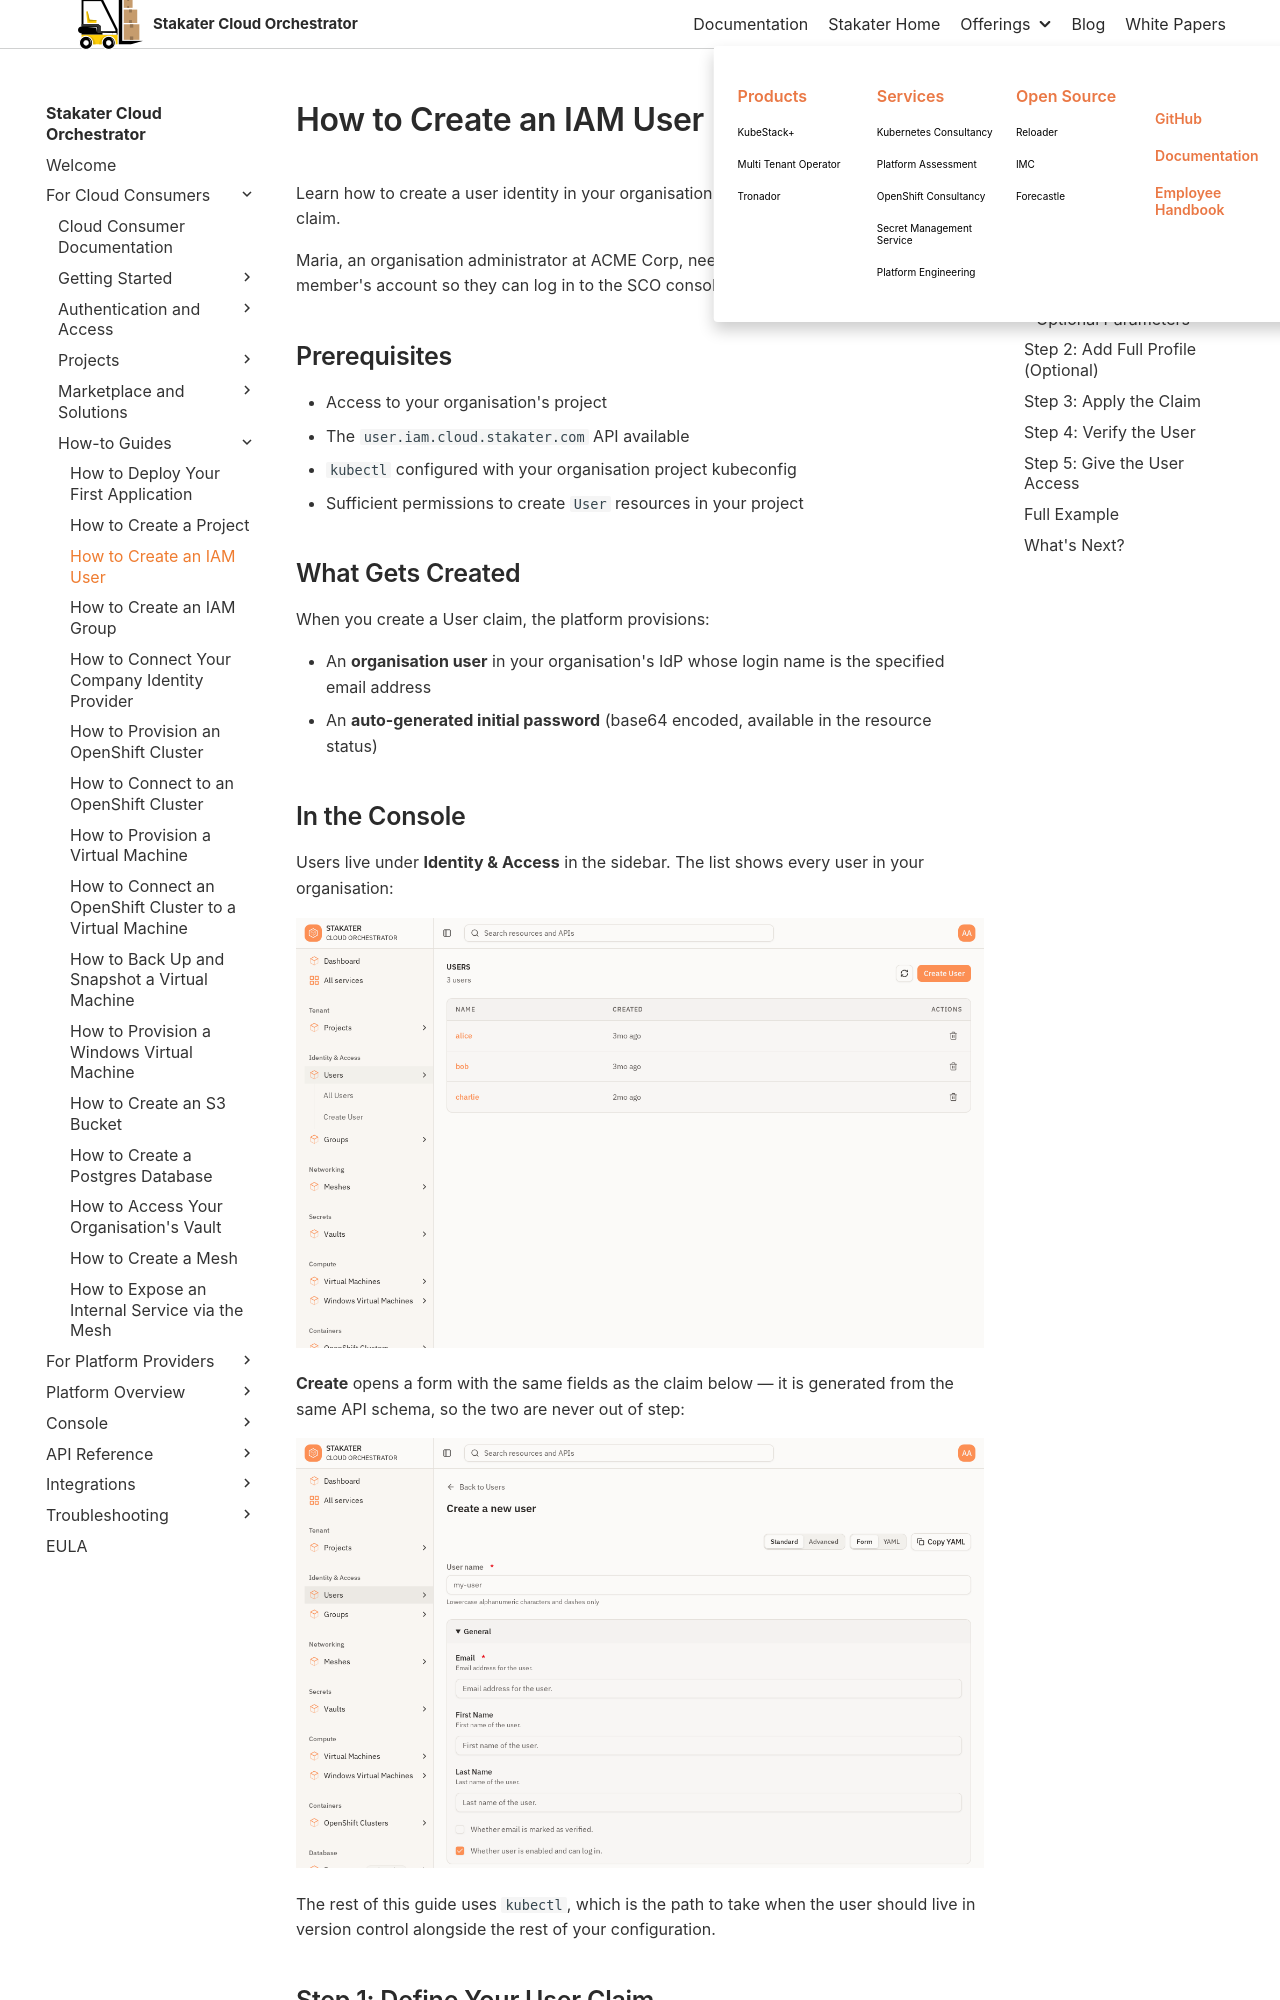

repository: stakater/sco-docs · page: 0.1/how-to-guides/user/create-iam-user.html · generator: mkdocs

# How to Create an IAM User

Learn how to create a user identity in your organisation's identity provider with a User claim.

Maria, an organisation administrator at ACME Corp, needs to provision a new team member's account so they can log in to the SCO console and access their project.

## Prerequisites

- Access to your organisation's project
- The `user.iam.cloud.stakater.com` API available
- `kubectl` configured with your organisation project kubeconfig
- Sufficient permissions to create `User` resources in your project

## What Gets Created

When you create a User claim, the platform provisions:

- An **organisation user** in your organisation's IdP whose login name is the specified email address
- An **auto-generated initial password** (base64 encoded, available in the resource status)

## In the Console

Users live under **Identity & Access** in the sidebar. The list shows every user in your organisation:

![The Users list in the console]({{ screenshot: iam-users-list }})

**Create** opens a form with the same fields as the claim below — it is generated from the same API schema, so the two are never out of step:

![The Create User form]({{ screenshot: iam-user-create }})

The rest of this guide uses `kubectl`, which is the path to take when the user should live in version control alongside the rest of your configuration.

## Step 1: Define Your User Claim

Create a file named `user.yaml`:

```yaml
apiVersion: iam.cloud.stakater.com/v1
kind: User
metadata:
  name: jane-doe
spec:
  parameters:
    email: jane.doe@acmecorp.example.com
```
